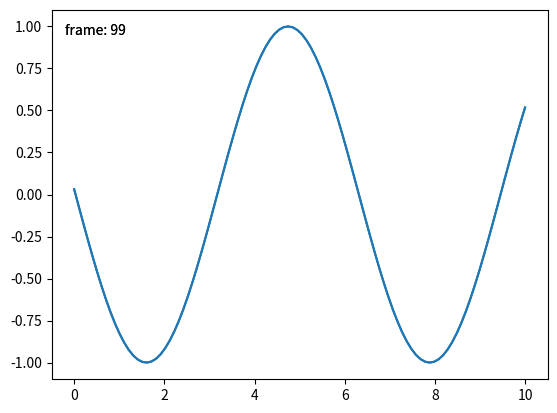

This figure's Python source:
import numpy as np
from matplotlib import pyplot as plt


class BlitManager:
    def __init__(self, canvas, animated_artists=()):
        """
        Parameters
        ----------
        canvas : FigureCanvasAgg
            The canvas to work with, this only works for subclasses of the Agg
            canvas which have the `~FigureCanvasAgg.copy_from_bbox` and
            `~FigureCanvasAgg.restore_region` methods.

        animated_artists : Iterable[Artist]
            List of the artists to manage
        """
        self.canvas = canvas
        self._bg = None
        self._artists = []

        for a in animated_artists:
            self.add_artist(a)
        # grab the background on every draw
        self.cid = canvas.mpl_connect("draw_event", self.on_draw)

    def on_draw(self, event):
        """Callback to register with 'draw_event'."""
        cv = self.canvas
        if event is not None:
            if event.canvas != cv:
                raise RuntimeError
        self._bg = cv.copy_from_bbox(cv.figure.bbox)
        self._draw_animated()

    def add_artist(self, art):
        """
        Add an artist to be managed.

        Parameters
        ----------
        art : Artist

            The artist to be added.  Will be set to 'animated' (just
            to be safe).  *art* must be in the figure associated with
            the canvas this class is managing.

        """
        if art.figure != self.canvas.figure:
            raise RuntimeError
        art.set_animated(True)
        self._artists.append(art)

    def _draw_animated(self):
        """Draw all of the animated artists."""
        fig = self.canvas.figure
        for a in self._artists:
            fig.draw_artist(a)

    def update(self):
        """Update the screen with animated artists."""
        cv = self.canvas
        fig = cv.figure
        # paranoia in case we missed the draw event,
        if self._bg is None:
            self.on_draw(None)
        else:
            # restore the background
            cv.restore_region(self._bg)
            # draw all of the animated artists
            self._draw_animated()
            # update the GUI state
            cv.blit(fig.bbox)
        # let the GUI event loop process anything it has to do
        cv.flush_events()

fig, ax = plt.subplots()
x = np.linspace(0, 10, 100)
# add a line
(ln,) = ax.plot(x, np.sin(x), animated=True)
# add a frame number
fr_number = ax.annotate(
    "0",
    (0, 1),
    xycoords="axes fraction",
    xytext=(10, -10),
    textcoords="offset points",
    ha="left",
    va="top",
    animated=True,
)
bm = BlitManager(fig.canvas, [ln, fr_number])
# make sure our window is on the screen and drawn
plt.show(block=False)
plt.pause(.1)

for j in range(100):
    # update the artists
    ln.set_ydata(np.sin(x + (j / 100) * np.pi))
    fr_number.set_text("frame: {j}".format(j=j))
    # tell the blitting manager to do its thing
    bm.update()